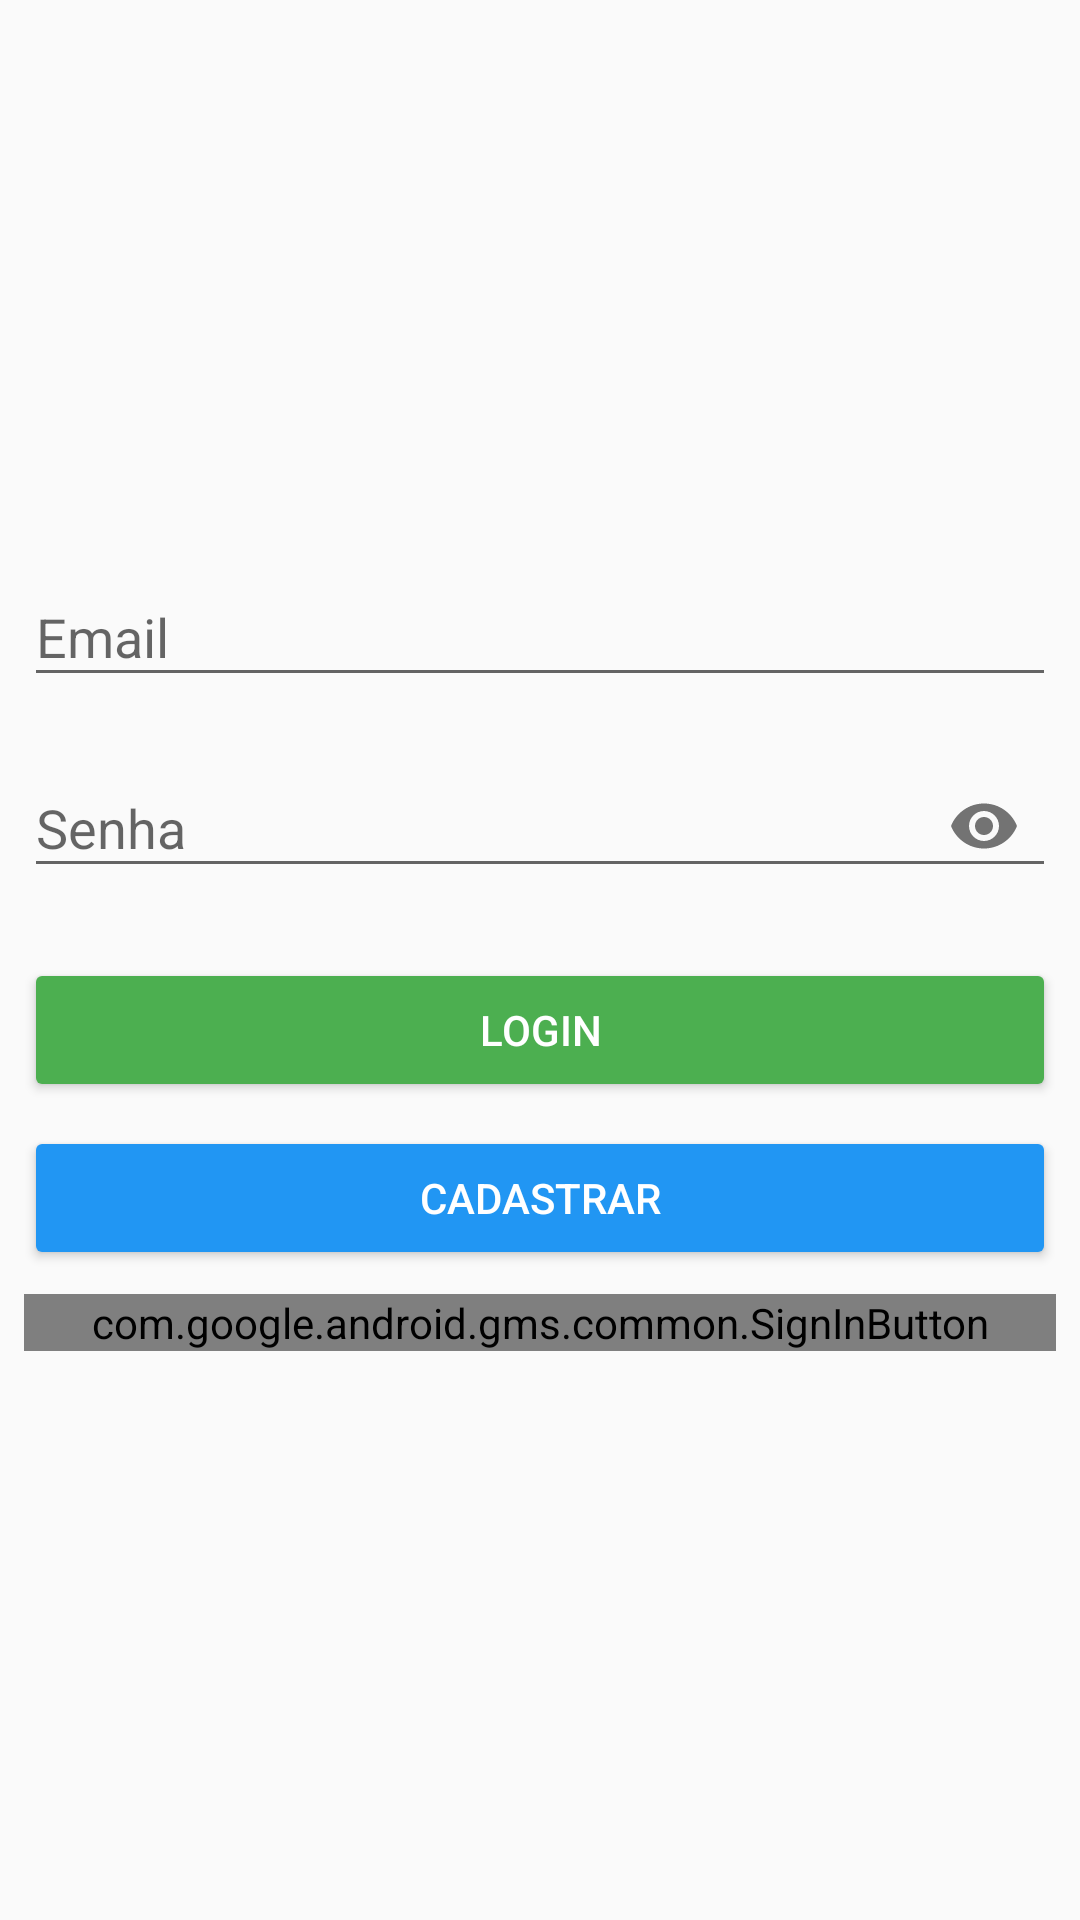

The Android layout XML behind this screen, and the referenced resources:
<!-- AndroidManifest.xml: application theme AppTheme -->
<!-- res/layout/activity_sign_in.xml -->
<?xml version="1.0" encoding="utf-8"?>
<android.support.constraint.ConstraintLayout xmlns:android="http://schemas.android.com/apk/res/android"
    xmlns:app="http://schemas.android.com/apk/res-auto"
    xmlns:tools="http://schemas.android.com/tools"
    android:layout_width="match_parent"
    android:layout_height="match_parent"
    tools:context=".ui.signin.SignInView">

    <android.support.design.widget.TextInputLayout
        android:id="@+id/textInputLayout1"
        android:layout_width="0dp"
        android:layout_height="wrap_content"
        android:layout_marginStart="8dp"
        android:layout_marginTop="180dp"
        android:layout_marginEnd="8dp"
        app:layout_constraintEnd_toEndOf="parent"
        app:layout_constraintStart_toStartOf="parent"
        app:layout_constraintTop_toTopOf="parent">

        <android.support.design.widget.TextInputEditText
            android:id="@+id/etEmail"
            android:layout_width="match_parent"
            android:layout_height="wrap_content"
            android:hint="@string/hint_email"
            android:inputType="textEmailAddress"
            android:singleLine="true" />
    </android.support.design.widget.TextInputLayout>

    <android.support.design.widget.TextInputLayout
        android:id="@+id/textInputLayout2"
        android:layout_width="0dp"
        android:layout_height="wrap_content"
        android:layout_marginStart="8dp"
        android:layout_marginTop="8dp"
        android:layout_marginEnd="8dp"
        app:layout_constraintEnd_toEndOf="parent"
        app:layout_constraintStart_toStartOf="parent"
        app:layout_constraintTop_toBottomOf="@+id/textInputLayout1"
        app:passwordToggleEnabled="true">

        <android.support.design.widget.TextInputEditText
            android:id="@+id/etPassword"
            android:layout_width="match_parent"
            android:layout_height="wrap_content"
            android:hint="@string/hint_password"
            android:inputType="textPassword"
            android:singleLine="true" />
    </android.support.design.widget.TextInputLayout>

    <Button
        android:id="@+id/btSignIn"
        android:layout_width="0dp"
        android:layout_height="wrap_content"
        android:layout_marginStart="8dp"
        android:layout_marginTop="20dp"
        android:layout_marginEnd="8dp"
        android:backgroundTint="@color/green_500"
        android:text="@string/label_login"
        android:textColor="@color/white"
        app:layout_constraintEnd_toEndOf="parent"
        app:layout_constraintStart_toStartOf="parent"
        app:layout_constraintTop_toBottomOf="@+id/textInputLayout2" />

    <Button
        android:id="@+id/btSignUp"
        android:layout_width="0dp"
        android:layout_height="wrap_content"
        android:layout_marginStart="8dp"
        android:layout_marginTop="8dp"
        android:layout_marginEnd="8dp"
        android:backgroundTint="@color/blue_500"
        android:text="@string/label_sign_up"
        android:textColor="@color/white"
        app:layout_constraintEnd_toEndOf="parent"
        app:layout_constraintStart_toStartOf="parent"
        app:layout_constraintTop_toBottomOf="@+id/btSignIn" />

    <com.google.android.gms.common.SignInButton
        android:id="@+id/button"
        android:layout_width="0dp"
        android:layout_height="wrap_content"
        android:layout_marginStart="8dp"
        android:layout_marginTop="8dp"
        android:layout_marginEnd="8dp"
        android:textAllCaps="true"
        app:layout_constraintEnd_toEndOf="parent"
        app:layout_constraintStart_toStartOf="parent"
        app:layout_constraintTop_toBottomOf="@+id/btSignUp" />
</android.support.constraint.ConstraintLayout>
<!-- resources referenced by this layout -->
<resources>
  <color name="blue_500">#2196F3</color>
  <color name="green_500">#4CAF50</color>
  <color name="white">#ffffff</color>
  <string name="hint_email">Email</string>
  <string name="hint_password">Senha</string>
  <string name="label_login">Login</string>
  <string name="label_sign_up">Cadastrar</string>
  <style name="AppTheme" parent="Theme.AppCompat.Light.DarkActionBar">
          
          <item name="colorPrimary">@color/colorPrimary</item>
          <item name="colorPrimaryDark">@color/colorPrimaryDark</item>
          <item name="colorAccent">@color/colorAccent</item>
      </style>
  <color name="colorPrimary">#d81920</color>
  <color name="colorPrimaryDark">#b71c1c</color>
  <color name="colorAccent">#263238</color>
</resources>
